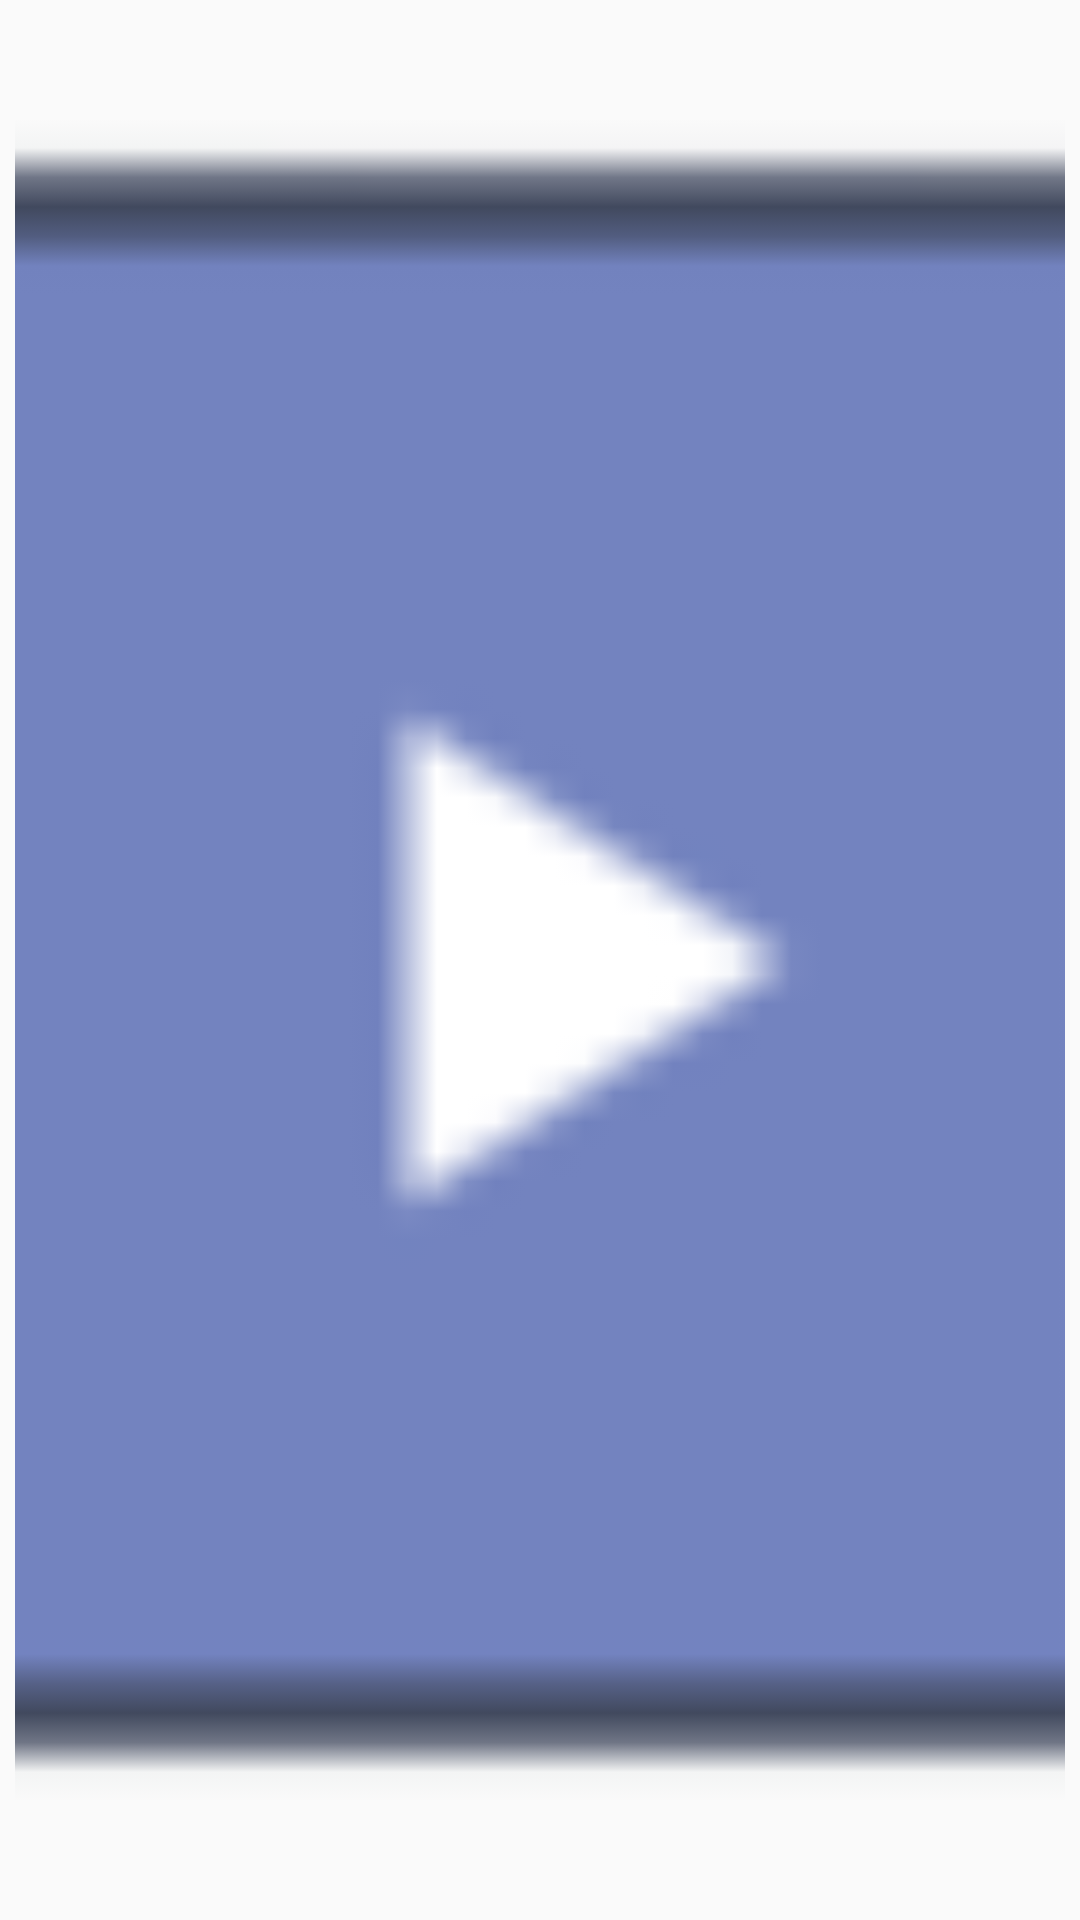

Here is an Android app screen rendered from its layout file. Give the layout XML and the strings, colors and styles it references.
<!-- AndroidManifest.xml: application theme AppTheme -->
<!-- res/layout/video_list_item.xml -->
<?xml version="1.0" encoding="utf-8"?>
<LinearLayout
    android:id="@+id/linearlayout"
    xmlns:android="http://schemas.android.com/apk/res/android"
    android:layout_width="wrap_content"
    android:layout_height="wrap_content"
    android:background="@drawable/selector"
    android:orientation="vertical">

    <ImageView
       android:id="@+id/videoitem"
       android:layout_width="match_parent"
       android:layout_height="match_parent"
       android:scaleType="centerCrop"
       android:src="@drawable/video_empty"
       android:layout_centerInParent="true"/>

    <TextView
        android:id="@+id/tv_title"
        android:layout_width="wrap_content"
        android:layout_height="wrap_content"
        />
        <TextView
        android:id="@+id/tv_time"
        android:layout_width="wrap_content"
        android:layout_height="wrap_content"
        />
</LinearLayout>
<!-- resources referenced by this layout -->
<resources>
  <!-- drawable selector (drawable) -->
  <?xml version="1.0" encoding="utf-8"?>
  <selector xmlns:android="http://schemas.android.com/apk/res/android">
  <item android:drawable="@drawable/bg_border"
        android:state_focused="true" />
      <item android:drawable="@drawable/pic_border"
          android:state_selected="true"/>
  
      
      
  </selector>
  <!-- drawable video_empty: png bitmap (drawable-mdpi, 2130 bytes) -->
  <style name="AppTheme" parent="Theme.AppCompat.Light.NoActionBar">
          
          <item name="colorPrimary">@color/colorPrimary</item>
          <item name="colorPrimaryDark">@color/colorPrimaryDark</item>
          <item name="colorAccent">@color/colorAccent</item>
      </style>
  <!-- drawable bg_border (drawable) -->
  <?xml version="1.0" encoding="utf-8"?>
  <shape xmlns:android="http://schemas.android.com/apk/res/android">
      <corners android:radius="10dp"/>
      <stroke
          android:width="3dp"
          android:color="@color/cyan"/>
  
      <padding
          android:bottom="3dp"
          android:left="3dp"
          android:right="3dp"
          android:top="3dp" />
  </shape>
  <!-- drawable pic_border (drawable) -->
  <?xml version="1.0" encoding="utf-8"?>
  <shape xmlns:android="http://schemas.android.com/apk/res/android">
      <corners android:radius="10dp"/>
      <stroke
          android:width="5dp"
          android:color="@color/cyan"/>
  
      <padding
          android:bottom="5dp"
          android:left="5dp"
          android:right="5dp"
          android:top="5dp" />
  </shape>
  <color name="colorPrimary">#3F51B5</color>
  <color name="colorPrimaryDark">#303F9F</color>
  <color name="colorAccent">#FF4081</color>
  <color name="cyan">#00FFFF</color>
</resources>
